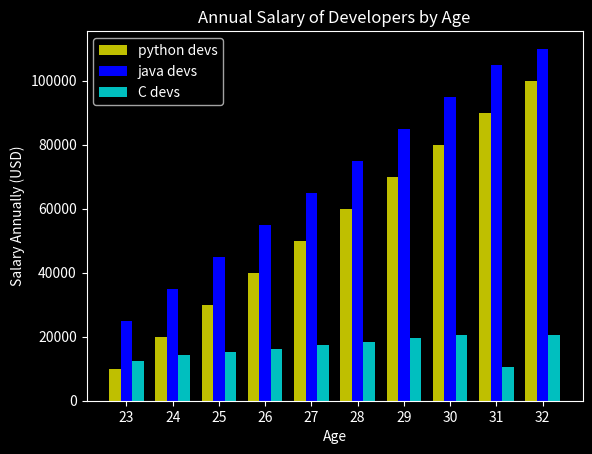

Here is the Python script that generated this plot:
import matplotlib as mpl
import matplotlib.pyplot as plt
import numpy as np

# Use a dark background style for the plot
plt.style.use('dark_background')
# If you want to create a plot with an xkcd style, uncomment the next line
# plt.xkcd()

# Define the ages and their corresponding index for the x-axis
ages = [23, 24, 25, 26, 27, 28, 29, 30, 31, 32]
age_index = np.arange(len(ages))

# Set the width of the bars in the bar chart
width = 0.25

# Define the salary data for Python, Java, and C developers
py_salary = [10000, 20000, 30000, 40000, 50000, 60000, 70000, 80000, 90000, 100000]
java_salary = [25000, 35000, 45000, 55000, 65000, 75000, 85000, 95000, 105000, 110000]
c_salary = [12300, 14300, 15300, 16300, 17300, 18300, 19500, 20500, 10500, 20500]

# Create the bar chart by plotting the data for each developer group
plt.bar(age_index - width, py_salary, width=width, label='python devs', color='y')
plt.bar(age_index, java_salary, width=width, label='java devs', color='b')
plt.bar(age_index + width, c_salary, width=width, label='C devs', color='c')

# Set the x-axis labels to be the ages and adjust their positions
plt.xticks(ticks=age_index, labels=ages)

# Set the x-axis and y-axis labels and the plot title
plt.xlabel('Age')
plt.ylabel('Salary Annually (USD)')
plt.title('Annual Salary of Developers by Age')

# Show the legend on the plot to indicate which bar represents which developer group
plt.legend()

# Uncomment the next line if you want to save the plot as an image file (e.g., plot.jpg)
# plt.savefig('plot.jpg')

# Display the plot on the screen
plt.show()
